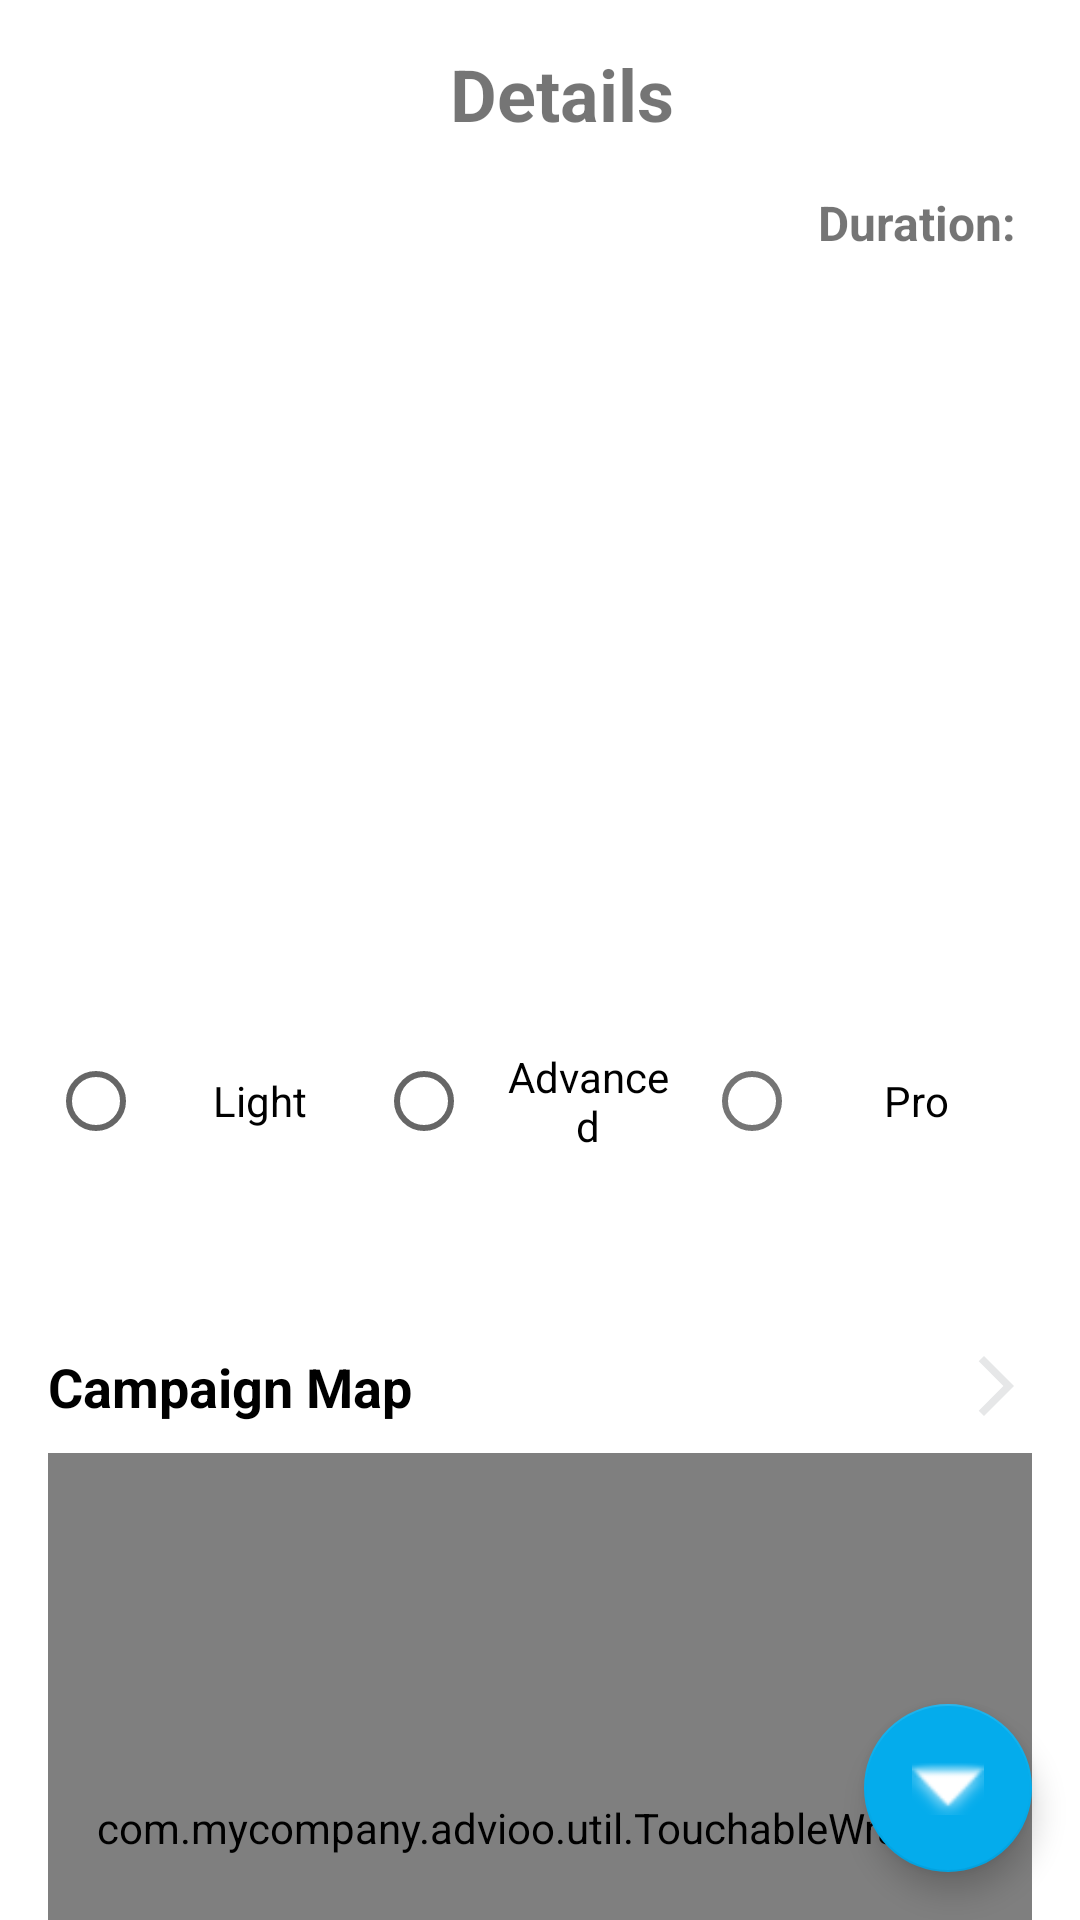

Reconstruct the res/layout file that produces this screen, plus the resources it refers to.
<!-- AndroidManifest.xml: application theme Theme.Advioo -->
<!-- res/layout/fragment_campaign_details.xml -->
<?xml version="1.0" encoding="utf-8"?>
<androidx.constraintlayout.widget.ConstraintLayout xmlns:android="http://schemas.android.com/apk/res/android"
    xmlns:app="http://schemas.android.com/apk/res-auto"
    xmlns:tools="http://schemas.android.com/tools"
    android:layout_width="match_parent"
    android:layout_height="match_parent"
    tools:context=".ui.fragments.campaigndetails.CampaignDetailsFragment">

    <androidx.core.widget.NestedScrollView
        android:id="@+id/campaign_details_nested_scrollView"
        android:layout_width="match_parent"
        android:layout_height="0dp"
        app:layout_constraintTop_toTopOf="parent"
        app:layout_constraintBottom_toBottomOf="parent">

        <androidx.constraintlayout.widget.ConstraintLayout
            android:id="@+id/container"
            android:layout_width="match_parent"
            android:layout_height="wrap_content">

            <LinearLayout
                android:layout_width="match_parent"
                android:layout_height="match_parent"
                android:orientation="vertical"
                app:layout_constraintBottom_toBottomOf="parent"
                app:layout_constraintEnd_toEndOf="parent"
                app:layout_constraintStart_toStartOf="parent"
                app:layout_constraintTop_toTopOf="parent">

                <LinearLayout
                    android:layout_width="match_parent"
                    android:layout_height="wrap_content"
                    android:layout_marginTop="15dp">
                    <ImageView
                        android:id="@+id/iv_btn_back_from_campaign_details"
                        android:layout_marginStart="10dp"
                        android:layout_gravity="center"
                        android:layout_width="25dp"
                        android:layout_height="25dp"
                        android:src="@drawable/baseline_arrow_back_ios_new_24">
                    </ImageView>
                    <TextView
                        android:layout_width="match_parent"
                        android:layout_height="wrap_content"
                        android:gravity="center"
                        android:layout_marginEnd="20dp"
                        android:text="@string/details"
                        android:textSize="24sp"
                        android:textStyle="bold">
                    </TextView>
                </LinearLayout>



                <LinearLayout
                    android:layout_width="match_parent"
                    android:layout_height="wrap_content"
                    android:orientation="horizontal"
                    android:layout_margin="16dp">

                    <TextView
                        android:id="@+id/tvCampaignDetailsTitle"
                        android:layout_width="wrap_content"
                        android:layout_height="wrap_content"
                        android:textStyle="bold"
                        android:textSize="16sp"
                        tools:text="Amazon Campaign">
                    </TextView>

                    <LinearLayout
                        android:layout_width="match_parent"
                        android:layout_height="match_parent"
                        android:orientation="horizontal"
                        android:gravity="end">


                        <TextView
                            android:layout_width="wrap_content"
                            android:layout_height="wrap_content"
                            android:textSize="16sp"
                            android:textStyle="bold"
                            android:text="@string/duration"
                            android:layout_marginEnd="5dp">
                        </TextView>

                        <TextView
                            android:id="@+id/tvCampaignExpiration"
                            android:layout_width="wrap_content"
                            android:layout_height="wrap_content"
                            android:textSize="16sp"
                            android:textStyle="bold"
                            android:textColor="@color/black"
                            tools:text="8 Weeks">
                        </TextView>

                    </LinearLayout>
                    


                </LinearLayout>



                <androidx.viewpager2.widget.ViewPager2
                    android:id="@+id/image_slider_camaign"
                    android:layout_marginStart="16dp"
                    android:layout_marginTop="10dp"
                    android:layout_marginEnd="16dp"
                    android:layout_width="match_parent"
                    android:layout_height="200dp">
                </androidx.viewpager2.widget.ViewPager2>






                <RadioGroup
                    android:id="@+id/radioGroup"
                    android:layout_width="match_parent"
                    android:layout_height="wrap_content"
                    android:layout_marginStart="16dp"
                    android:layout_marginTop="32dp"
                    android:layout_marginEnd="16dp"
                    android:gravity="center"
                    android:orientation="horizontal">

                    <RadioButton
                        android:id="@+id/radioButtonLight"
                        android:layout_width="0dp"
                        android:layout_height="wrap_content"
                        android:layout_weight="1"
                        android:gravity="center"
                        android:paddingStart="8dp"
                        android:paddingEnd="8dp"
                        android:text="@string/light" />

                    <RadioButton
                        android:id="@+id/radioButtonAdvanced"
                        android:layout_width="0dp"
                        android:layout_height="wrap_content"
                        android:layout_weight="1"
                        android:gravity="center"
                        android:paddingStart="8dp"
                        android:paddingEnd="8dp"
                        android:text="@string/advanced" />

                    <com.google.android.material.radiobutton.MaterialRadioButton
                        android:id="@+id/radioButtonPro"
                        android:layout_width="0dp"
                        android:layout_height="wrap_content"
                        android:layout_weight="1"
                        android:gravity="center"
                        android:paddingStart="8dp"
                        android:paddingEnd="8dp"
                        android:text="@string/pro" />
                </RadioGroup>

                <LinearLayout
                    android:layout_width="match_parent"
                    android:layout_height="wrap_content"
                    android:layout_marginStart="16dp"
                    android:layout_marginTop="8dp"
                    android:layout_marginEnd="16dp"
                    android:gravity="center"
                    android:orientation="horizontal">

                    <TextView
                        android:id="@+id/tvLightPrice"
                        android:layout_width="0dp"
                        android:layout_height="wrap_content"
                        android:layout_weight="1"
                        android:gravity="center"
                        tools:text="$40-$100" />

                    <TextView
                        android:id="@+id/tvAdvancedPrice"
                        android:layout_width="0dp"
                        android:layout_height="wrap_content"
                        android:layout_weight="1"
                        android:gravity="center"
                        tools:text="$100-$250" />

                    <TextView
                        android:id="@+id/tvProPrice"
                        android:layout_width="0dp"
                        android:layout_height="wrap_content"
                        android:layout_weight="1"
                        android:gravity="center"
                        tools:text="$250-$400" />
                </LinearLayout>

                <TextView
                    android:id="@+id/tvCampaignMapGoToFullPage"
                    android:layout_width="match_parent"
                    android:layout_height="match_parent"
                    android:layout_gravity="center"
                    android:layout_marginStart="16dp"
                    android:layout_marginTop="32dp"
                    android:layout_marginEnd="16dp"
                    android:textSize="18sp"
                    android:gravity="center_vertical"
                    android:text="@string/campaign_map"
                    android:textColor="@color/black"
                    android:textStyle="bold"
                    app:drawableEndCompat="@drawable/baseline_arrow_forward_ios_24">
                </TextView>

                <com.mycompany.advioo.util.TouchableWrapper
                    android:layout_width="match_parent"
                    android:layout_height="250dp"
                    android:layout_marginStart="16dp"
                    android:layout_marginTop="10dp"
                    android:layout_marginEnd="16dp">

                    <org.osmdroid.views.MapView
                        android:id="@+id/mapViewCampaignDetails"
                        android:layout_width="match_parent"
                        android:layout_height="match_parent" />

                </com.mycompany.advioo.util.TouchableWrapper>
                <TextView
                    android:id="@+id/tvCityCampaignDetails"
                    android:layout_width="match_parent"
                    android:layout_height="wrap_content"
                    android:layout_marginStart="16dp"
                    android:layout_marginEnd="16dp"
                    android:layout_marginTop="8dp"
                    tools:text="British Columbia, Canada">
                </TextView>

                <androidx.appcompat.widget.AppCompatButton
                    android:id="@+id/btn_apply_campaign_details"
                    android:layout_width="match_parent"
                    android:layout_height="55dp"
                    android:layout_marginStart="16dp"
                    android:layout_marginTop="30dp"
                    android:layout_marginEnd="16dp"
                    android:layout_marginBottom="20dp"
                    android:background="@drawable/button_background_blue"
                    android:text="@string/enroll"
                    android:textAllCaps="false"
                    android:textColor="@color/white"
                    android:textSize="16sp">
                </androidx.appcompat.widget.AppCompatButton>


            </LinearLayout>

        </androidx.constraintlayout.widget.ConstraintLayout>

    </androidx.core.widget.NestedScrollView>

    <com.google.android.material.floatingactionbutton.FloatingActionButton
        android:id="@+id/fabScrollDown"
        android:layout_width="wrap_content"
        android:layout_height="wrap_content"
        android:layout_marginEnd="16dp"
        android:layout_marginBottom="16dp"
        android:src="@android:drawable/arrow_down_float"
        app:fabSize="normal"
        app:layout_constraintBottom_toBottomOf="parent"
        app:layout_constraintEnd_toEndOf="parent" />

</androidx.constraintlayout.widget.ConstraintLayout>
<!-- resources referenced by this layout -->
<resources>
  <color name="black">#FF000000</color>
  <color name="white">#FFFFFFFF</color>
  <!-- drawable baseline_arrow_forward_ios_24 (drawable) -->
  <vector android:autoMirrored="true" android:height="24dp"
      android:tint="#E6E7E8" android:viewportHeight="24"
      android:viewportWidth="24" android:width="24dp" xmlns:android="http://schemas.android.com/apk/res/android">
      <path android:fillColor="@android:color/white" android:pathData="M6.23,20.23l1.77,1.77l10,-10l-10,-10l-1.77,1.77l8.23,8.23z"/>
  </vector>
  <!-- drawable button_background_blue (drawable) -->
  <?xml version="1.0" encoding="utf-8"?>
  <shape xmlns:android="http://schemas.android.com/apk/res/android"
      android:shape="rectangle">
  
      <solid android:color="@color/app_button_bg_color" />
  
      <corners android:radius="14dp" />
  </shape>
  <string name="advanced">Advanced</string>
  <string name="campaign_map">Campaign Map</string>
  <string name="details">Details</string>
  <string name="duration">Duration:</string>
  <string name="enroll">ENROLL</string>
  <string name="light">Light</string>
  <string name="pro">Pro</string>
  <style name="Theme.Advioo" parent="Theme.MaterialComponents.DayNight.DarkActionBar">
          
          <item name="colorPrimary">@color/app_blue</item>
          <item name="colorPrimaryVariant">@color/app_button_bg_color</item>
          <item name="colorOnPrimary">@color/white</item>
          
          <item name="colorSecondary">@color/app_blue</item>
          <item name="colorSecondaryVariant">@color/app_button_bg_color</item>
          <item name="colorOnSecondary">@color/white</item>
          
          <item name="android:statusBarColor">?attr/colorPrimaryVariant</item>
          
          <item name="android:windowFullscreen">true</item>
          <item name="windowActionBar">false</item>
          <item name="windowNoTitle">true</item>
  
          
  
      </style>
  <color name="app_button_bg_color">#157DF7</color>
  <color name="app_blue">#04acec</color>
</resources>
